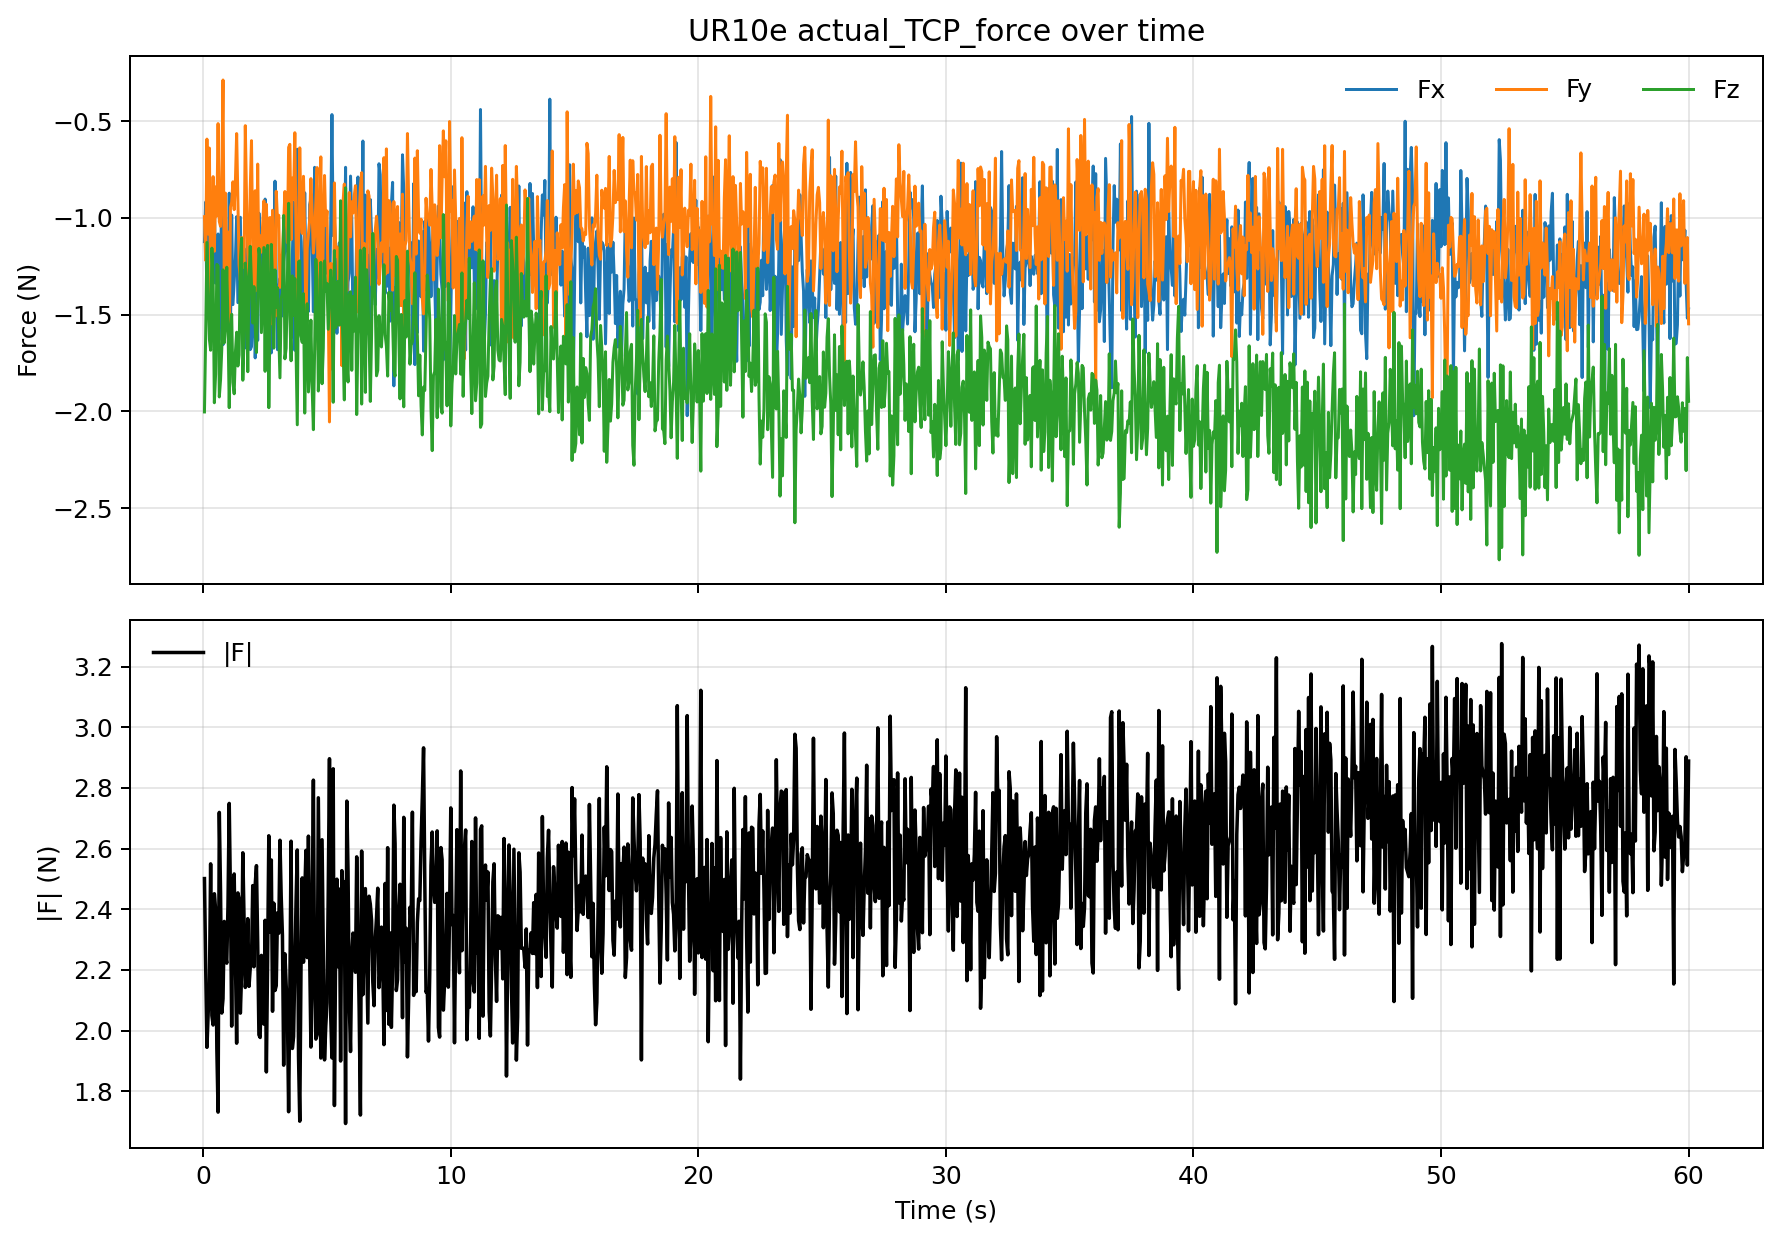

The data file committed next to this chart (first rows):
t_s, Fx_N, Fy_N, Fz_N, Tx_Nm, Ty_Nm, Tz_Nm, F_norm_N, T_norm_Nm
0.04935, -1.122, -0.9935, -2.002, 0.03219, -0.02584, -0.003832, 2.501, 0.04146
0.09908, -0.9173, -1.219, -1.598, 0.03439, -0.02686, -0.00321, 2.209, 0.04376
0.1494, -1.47, -0.5925, -1.127, 0.03491, -0.03929, -0.008743, 1.945, 0.05328
0.1991, -1.08, -1.083, -1.375, 0.04193, -0.02706, -0.003369, 2.057, 0.05002
0.2492, -1.229, -0.6389, -1.628, 0.02825, -0.02692, -0.004195, 2.137, 0.03925
0.2991, -1.205, -1.488, -1.684, 0.05783, -0.02939, -0.00353, 2.55, 0.06497
0.3491, -1.219, -1.174, -1.156, 0.05139, -0.03383, -0.003841, 2.05, 0.06165
0.3993, -1.322, -0.7865, -1.306, 0.03622, -0.03255, -0.00704, 2.018, 0.0492
0.4491, -0.9011, -1.172, -1.955, 0.04648, -0.02829, -0.001198, 2.451, 0.05442
0.4993, -1.337, -0.8396, -1.807, 0.03594, -0.04076, 0.0008623, 2.4, 0.05435
0.5497, -1.116, -0.9901, -1.24, 0.04768, -0.01879, -0.001183, 1.94, 0.05127
0.5994, -1.083, -0.5125, -1.249, 0.02783, -0.02719, -0.00606, 1.731, 0.03937
0.6491, -1.629, -1.018, -1.925, 0.04008, -0.04201, -0.003971, 2.719, 0.0582
0.6997, -1.248, -1.043, -1.836, 0.0387, -0.02716, 0.003097, 2.453, 0.04738
0.7493, -0.8826, -0.8037, -1.676, 0.0405, -0.02215, -0.007169, 2.058, 0.04671
0.7991, -1.655, -0.2871, -1.268, 0.03276, -0.03931, 0.008938, 2.105, 0.05195
0.849, -1.023, -1.347, -1.646, 0.04182, -0.03427, -0.009974, 2.36, 0.05498
0.8995, -1.369, -0.8718, -1.558, 0.04431, -0.03613, -0.008868, 2.25, 0.05786
0.9498, -1.326, -1.267, -1.255, 0.04827, -0.02853, -0.009699, 2.222, 0.0569
0.9994, -1.516, -1.073, -1.537, 0.04004, -0.03562, -0.004608, 2.411, 0.05379
1.05, -0.8719, -1.696, -1.98, 0.05063, -0.02621, -0.0118, 2.749, 0.05822
1.099, -1.599, -0.9449, -1.591, 0.04386, -0.0319, 0.0006114, 2.446, 0.05424
1.149, -0.9848, -0.9191, -1.498, 0.05301, -0.02054, -0.01758, 2.014, 0.05951
1.199, -1.448, -0.8131, -1.85, 0.02743, -0.0345, -0.002305, 2.486, 0.04414
1.25, -1.332, -0.9569, -1.909, 0.04047, -0.03354, 0.001197, 2.516, 0.05257
1.3, -1.214, -0.809, -1.694, 0.05017, -0.03134, -0.0002855, 2.235, 0.05915
1.35, -0.9934, -0.5641, -1.59, 0.03764, -0.01882, -0.01136, 1.958, 0.04358
1.399, -1.438, -0.9162, -1.765, 0.0364, -0.03706, -0.01362, 2.454, 0.0537
1.449, -1.211, -1.241, -1.708, 0.0417, -0.03654, -0.001995, 2.434, 0.05548
1.499, -0.9963, -1.323, -1.221, 0.05405, -0.0188, -0.01176, 2.057, 0.05842
1.549, -1.532, -1.101, -1.104, 0.04143, -0.03044, 0.008171, 2.186, 0.05206
1.599, -1.411, -1.148, -1.839, 0.03321, -0.03555, -0.005043, 2.586, 0.04891
1.649, -1.158, -1.257, -1.62, 0.04378, -0.03327, -0.01136, 2.355, 0.05615
1.699, -1.671, -0.5231, -1.233, 0.04608, -0.03993, -0.00604, 2.142, 0.06127
1.749, -1.477, -0.8962, -1.347, 0.04389, -0.0327, -0.005986, 2.191, 0.05506
1.799, -1.006, -1.175, -1.794, 0.03584, -0.02921, -0.004912, 2.369, 0.0465
1.849, -1.066, -1.324, -1.309, 0.04409, -0.02272, -0.003721, 2.146, 0.04973
1.899, -1.68, -0.8542, -1.147, 0.04605, -0.03573, -0.002034, 2.206, 0.05832
1.949, -1.665, -0.6007, -1.345, 0.03243, -0.04036, 0.005664, 2.223, 0.05208
2, -1.548, -1.168, -1.543, 0.04122, -0.04964, -0.009517, 2.478, 0.06523
2.049, -1.065, -1.384, -1.355, 0.05209, -0.0205, -0.008696, 2.21, 0.05665
2.099, -1.723, -0.8593, -1.564, 0.04175, -0.03714, 0.001648, 2.481, 0.0559
2.15, -1.306, -1.375, -1.696, 0.04485, -0.02558, 0.0001001, 2.544, 0.05163
2.199, -1.633, -0.7216, -1.434, 0.03082, -0.04373, 0.009221, 2.29, 0.05429
2.249, -0.975, -1.286, -1.157, 0.05703, -0.02213, -0.004647, 1.986, 0.06135
2.299, -1.108, -1.092, -1.22, 0.05198, -0.02363, -0.01451, 1.977, 0.05892
2.349, -1.064, -1.177, -1.593, 0.03958, -0.03222, -0.004868, 2.248, 0.05126
2.4, -1.312, -1.035, -1.373, 0.04294, -0.03178, -0.009629, 2.163, 0.05428
2.449, -1.387, -0.9118, -1.153, 0.04566, -0.03381, -0.006309, 2.021, 0.05716
2.499, -0.9024, -1.248, -1.793, 0.04063, -0.03398, -0.01075, 2.364, 0.05405
2.55, -1.103, -0.9291, -1.18, 0.04688, -0.02636, -0.00474, 1.863, 0.05399
2.6, -1.516, -1.166, -1.142, 0.05001, -0.03549, -0.001948, 2.228, 0.06135
2.649, -1.434, -1.002, -1.98, 0.02865, -0.04161, -0.0008823, 2.642, 0.05052
2.699, -1.458, -0.9977, -1.511, 0.04565, -0.03057, -0.01016, 2.325, 0.05587
2.75, -1.698, -1.547, -1.137, 0.06497, -0.04258, 8.37385544258766e-05, 2.563, 0.07768
2.799, -1.257, -0.9603, -1.325, 0.04178, -0.03108, -0.001098, 2.063, 0.05208
2.849, -1.205, -1.267, -1.673, 0.04089, -0.03574, -0.008388, 2.42, 0.05495
2.899, -0.8097, -1.51, -1.269, 0.06358, -0.01785, -0.007127, 2.132, 0.06642
2.949, -1.317, -0.8625, -1.461, 0.04393, -0.03402, 0.004122, 2.148, 0.05571
3, -1.681, -1.014, -1.36, 0.05071, -0.03273, -0.0006624, 2.388, 0.06036
... 1,140 more rows
